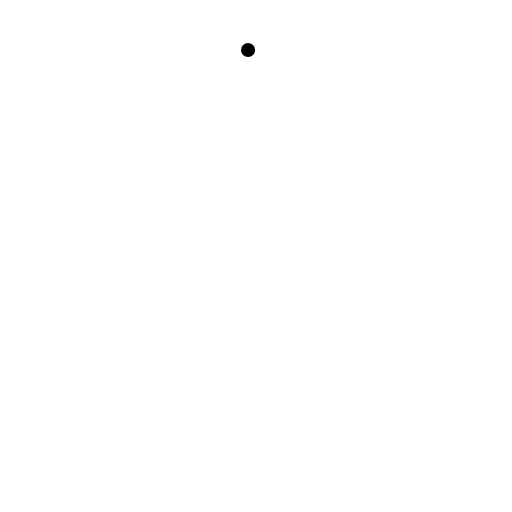
t = 0.00 s
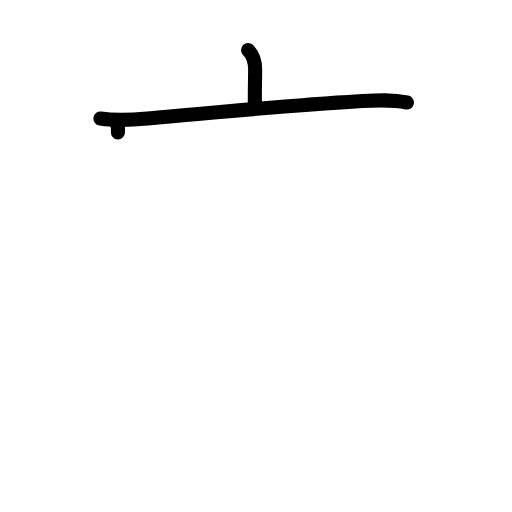
t = 2.20 s
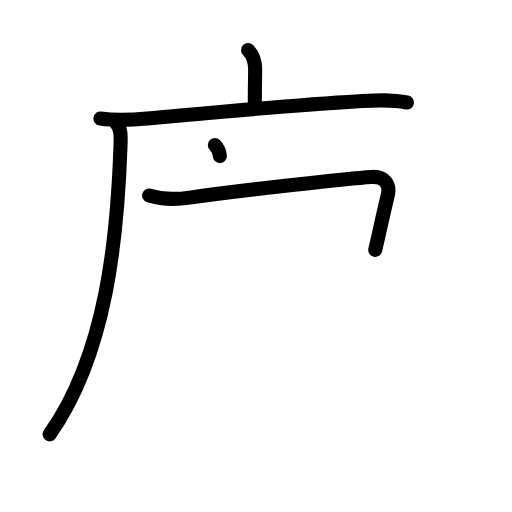
t = 4.40 s
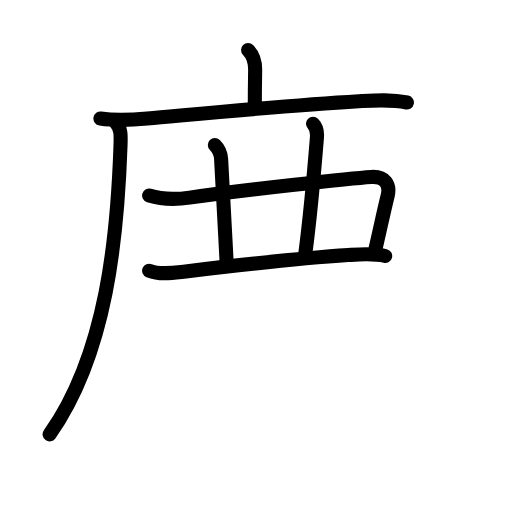
t = 6.60 s
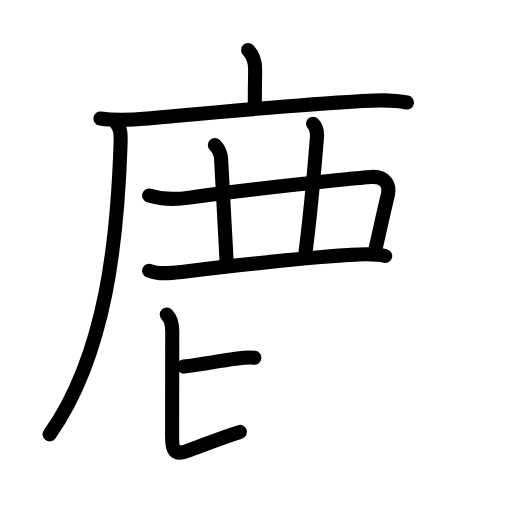
t = 8.80 s
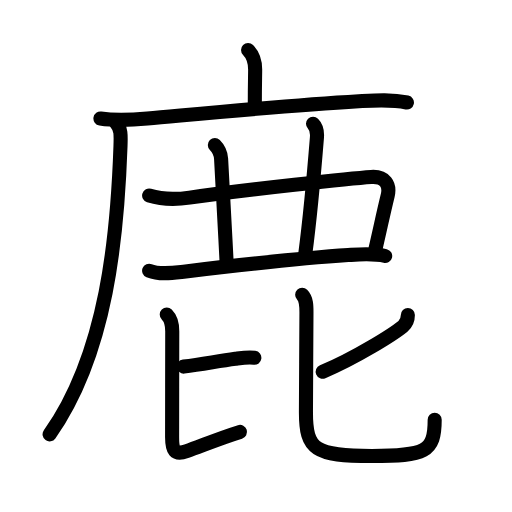
t = 11.00 s

The animated SVG that drew these frames (rendered in a browser with its animation timeline set to each time). Animation: 40 SMIL elements (animate=40); one cycle of 11.00 s.

<?xml version="1.0" encoding="UTF-8"?>
<!--
AniKanjiVG is licensed by CC-BY-SA Paul C. Sommerhoff (https://bitbucket.org/sommerhoff/anikanjivg).
AniKanjiVG uses KanjiVG which is licensed by CC-BY-SA Ulrich Apel (http://kanjivg.tagaini.net).
See also http://creativecommons.org/licenses/by-sa/3.0/
-->
<svg xmlns:kvg='http://kanjivg.tagaini.net' xmlns='http://www.w3.org/2000/svg' width='109' height='109' viewBox='0 0 109 109' style='fill:none;stroke:#000000;stroke-width:3;stroke-linecap:round;stroke-linejoin:round;' id="kvg:kanji_09e7f"><g id="kvg:09e7f" kvg:element="鹿" kvg:radical="general"><g id="kvg:09e7f-g1" kvg:element="广"><path id="kvg:09e7f-s1" kvg:type="㇑a" d="M52.81,10.63c1.22,1.22,1.51,2.62,1.51,4.15c0,1.59-0.07,2.71-0.07,7.46"><animate attributeName="d" begin="0.0s" dur="0.5s" from="M52.81,10.63C52.81,10.63,52.81,10.63,52.81,10.63" to="M52.81,10.63c1.22,1.22,1.51,2.62,1.51,4.15" />
<animate attributeName="d" begin="0.5s" dur="0.5s" from="M52.81,10.63c1.22,1.22,1.51,2.62,1.51,4.15c0,0,0,0,0,0,0" to="M52.81,10.63c1.22,1.22,1.51,2.62,1.51,4.15c0,1.59-0.07,2.71-0.07,7.46" />
</path>
<g id="kvg:09e7f-g2" kvg:element="厂"><path id="kvg:09e7f-s2" kvg:type="㇐" d="M21.38,25.23c3.37,0.52,6.88,0.29,10,0.01c12.46-1.12,29.03-2.76,45-3.69c3.48-0.2,6.82-0.47,10.25,0.27"><animate attributeName="d" begin="1.0s" dur="0.3333333333333333s" from="M21.38,25.23C21.38,25.23,21.38,25.23,21.38,25.23" to="M21.38,25.23c3.37,0.52,6.88,0.29,10,0.01" />
<animate attributeName="d" begin="1.3333333333333333s" dur="0.3333333333333333s" from="M21.38,25.23c3.37,0.52,6.88,0.29,10,0.01c0,0,0,0,0,0,0" to="M21.38,25.23c3.37,0.52,6.88,0.29,10,0.01c12.46-1.12,29.03-2.76,45-3.69" />
<animate attributeName="d" begin="1.6666666666666665s" dur="0.3333333333333333s" from="M21.38,25.23c3.37,0.52,6.88,0.29,10,0.01c12.46-1.12,29.03-2.76,45-3.69c0,0,0,0,0,0,0" to="M21.38,25.23c3.37,0.52,6.88,0.29,10,0.01c12.46-1.12,29.03-2.76,45-3.69c3.48-0.2,6.82-0.47,10.25,0.27" />
<animate attributeName="d" begin="0s" dur="1.0s" from="M-100,-100" to="M-100,-100" />
</path>
<path id="kvg:09e7f-s3" kvg:type="㇒" d="M24.74,26.25c1.07,1.07,0.99,2.59,0.91,4.88C25,49.88,22.88,75,10.56,92.47"><animate attributeName="d" begin="2.0s" dur="0.5s" from="M24.74,26.25C24.74,26.25,24.74,26.25,24.74,26.25" to="M24.74,26.25c1.07,1.07,0.99,2.59,0.91,4.88" />
<animate attributeName="d" begin="2.5s" dur="0.5s" from="M24.74,26.25c1.07,1.07,0.99,2.59,0.91,4.88c0,0,0,0,0,0,0" to="M24.74,26.25c1.07,1.07,0.99,2.59,0.91,4.88C25,49.88,22.88,75,10.56,92.47" />
<animate attributeName="d" begin="0s" dur="2.0s" from="M-100,-100" to="M-100,-100" />
</path>
</g>
</g>
<path id="kvg:09e7f-s4" kvg:type="㇕" d="M31.75,41.62c2.99,0.94,5.57,0.89,8.61,0.45c11.76-1.7,34.88-4.14,38.65-4.39c3-0.2,4.07,1.69,3.53,3.94c-1.01,4.15-1.42,6.25-2.65,11.58"><animate attributeName="d" begin="3.0s" dur="0.25s" from="M31.75,41.62C31.75,41.62,31.75,41.62,31.75,41.62" to="M31.75,41.62c2.99,0.94,5.57,0.89,8.61,0.45" />
<animate attributeName="d" begin="3.25s" dur="0.25s" from="M31.75,41.62c2.99,0.94,5.57,0.89,8.61,0.45c0,0,0,0,0,0,0" to="M31.75,41.62c2.99,0.94,5.57,0.89,8.61,0.45c11.76-1.7,34.88-4.14,38.65-4.39" />
<animate attributeName="d" begin="3.5s" dur="0.25s" from="M31.75,41.62c2.99,0.94,5.57,0.89,8.61,0.45c11.76-1.7,34.88-4.14,38.65-4.39c0,0,0,0,0,0,0" to="M31.75,41.62c2.99,0.94,5.57,0.89,8.61,0.45c11.76-1.7,34.88-4.14,38.65-4.39c3-0.2,4.07,1.69,3.53,3.94" />
<animate attributeName="d" begin="3.75s" dur="0.25s" from="M31.75,41.62c2.99,0.94,5.57,0.89,8.61,0.45c11.76-1.7,34.88-4.14,38.65-4.39c3-0.2,4.07,1.69,3.53,3.94c0,0,0,0,0,0,0" to="M31.75,41.62c2.99,0.94,5.57,0.89,8.61,0.45c11.76-1.7,34.88-4.14,38.65-4.39c3-0.2,4.07,1.69,3.53,3.94c-1.01,4.15-1.42,6.25-2.65,11.58" />
<animate attributeName="d" begin="0s" dur="3.0s" from="M-100,-100" to="M-100,-100" />
</path>
<path id="kvg:09e7f-s5" kvg:type="㇑" d="M45.74,30.87c0.88,0.88,1.25,1.59,1.33,2.95c0.42,7.56,0.8,14.68,1.17,21.93"><animate attributeName="d" begin="4.0s" dur="0.5s" from="M45.74,30.87C45.74,30.87,45.74,30.87,45.74,30.87" to="M45.74,30.87c0.88,0.88,1.25,1.59,1.33,2.95" />
<animate attributeName="d" begin="4.5s" dur="0.5s" from="M45.74,30.87c0.88,0.88,1.25,1.59,1.33,2.95c0,0,0,0,0,0,0" to="M45.74,30.87c0.88,0.88,1.25,1.59,1.33,2.95c0.42,7.56,0.8,14.68,1.17,21.93" />
<animate attributeName="d" begin="0s" dur="4.0s" from="M-100,-100" to="M-100,-100" />
</path>
<path id="kvg:09e7f-s6" kvg:type="㇑" d="M66.64,26.34c0.76,0.76,0.95,1.54,0.83,2.95C66.88,36.62,65.75,48.25,65,54"><animate attributeName="d" begin="5.0s" dur="0.5s" from="M66.64,26.34C66.64,26.34,66.64,26.34,66.64,26.34" to="M66.64,26.34c0.76,0.76,0.95,1.54,0.83,2.95" />
<animate attributeName="d" begin="5.5s" dur="0.5s" from="M66.64,26.34c0.76,0.76,0.95,1.54,0.83,2.95c0,0,0,0,0,0,0" to="M66.64,26.34c0.76,0.76,0.95,1.54,0.83,2.95C66.88,36.62,65.75,48.25,65,54" />
<animate attributeName="d" begin="0s" dur="5.0s" from="M-100,-100" to="M-100,-100" />
</path>
<path id="kvg:09e7f-s7" kvg:type="㇐" d="M31.75,57.64c2.25,0.91,5.05,0.47,7.35,0.19c8.38-1,25.86-2.93,35.02-3.53c2.59-0.17,5.33-0.42,7.88,0.2"><animate attributeName="d" begin="6.0s" dur="0.3333333333333333s" from="M31.75,57.64C31.75,57.64,31.75,57.64,31.75,57.64" to="M31.75,57.64c2.25,0.91,5.05,0.47,7.35,0.19" />
<animate attributeName="d" begin="6.333333333333333s" dur="0.3333333333333333s" from="M31.75,57.64c2.25,0.91,5.05,0.47,7.35,0.19c0,0,0,0,0,0,0" to="M31.75,57.64c2.25,0.91,5.05,0.47,7.35,0.19c8.38-1,25.86-2.93,35.02-3.53" />
<animate attributeName="d" begin="6.666666666666667s" dur="0.3333333333333333s" from="M31.75,57.64c2.25,0.91,5.05,0.47,7.35,0.19c8.38-1,25.86-2.93,35.02-3.53c0,0,0,0,0,0,0" to="M31.75,57.64c2.25,0.91,5.05,0.47,7.35,0.19c8.38-1,25.86-2.93,35.02-3.53c2.59-0.17,5.33-0.42,7.88,0.2" />
<animate attributeName="d" begin="0s" dur="6.0s" from="M-100,-100" to="M-100,-100" />
</path>
<g id="kvg:09e7f-g3" kvg:element="比"><path id="kvg:09e7f-s8" kvg:type="㇐" d="M39.11,78.04c4.05-0.49,7.25-1.17,11-1.66c1.33-0.17,2.7-0.39,4.04-0.21"><animate attributeName="d" begin="7.0s" dur="0.5s" from="M39.11,78.04C39.11,78.04,39.11,78.04,39.11,78.04" to="M39.11,78.04c4.05-0.49,7.25-1.17,11-1.66" />
<animate attributeName="d" begin="7.5s" dur="0.5s" from="M39.11,78.04c4.05-0.49,7.25-1.17,11-1.66c0,0,0,0,0,0,0" to="M39.11,78.04c4.05-0.49,7.25-1.17,11-1.66c1.33-0.17,2.7-0.39,4.04-0.21" />
<animate attributeName="d" begin="0s" dur="7.0s" from="M-100,-100" to="M-100,-100" />
</path>
<path id="kvg:09e7f-s9" kvg:type="㇙" d="M35.5,66.95c0.9,0.9,1.17,2.05,1.17,3.55c0,1.95-0.03,17.37-0.03,22.57c0,2.74,0.48,3.91,3.1,2.97c3.27-1.17,7.14-2.79,11.35-4.09"><animate attributeName="d" begin="8.0s" dur="0.25s" from="M35.5,66.95C35.5,66.95,35.5,66.95,35.5,66.95" to="M35.5,66.95c0.9,0.9,1.17,2.05,1.17,3.55" />
<animate attributeName="d" begin="8.25s" dur="0.25s" from="M35.5,66.95c0.9,0.9,1.17,2.05,1.17,3.55c0,0,0,0,0,0,0" to="M35.5,66.95c0.9,0.9,1.17,2.05,1.17,3.55c0,1.95-0.03,17.37-0.03,22.57" />
<animate attributeName="d" begin="8.5s" dur="0.25s" from="M35.5,66.95c0.9,0.9,1.17,2.05,1.17,3.55c0,1.95-0.03,17.37-0.03,22.57c0,0,0,0,0,0,0" to="M35.5,66.95c0.9,0.9,1.17,2.05,1.17,3.55c0,1.95-0.03,17.37-0.03,22.57c0,2.74,0.48,3.91,3.1,2.97" />
<animate attributeName="d" begin="8.75s" dur="0.25s" from="M35.5,66.95c0.9,0.9,1.17,2.05,1.17,3.55c0,1.95-0.03,17.37-0.03,22.57c0,2.74,0.48,3.91,3.1,2.97c0,0,0,0,0,0,0" to="M35.5,66.95c0.9,0.9,1.17,2.05,1.17,3.55c0,1.95-0.03,17.37-0.03,22.57c0,2.74,0.48,3.91,3.1,2.97c3.27-1.17,7.14-2.79,11.35-4.09" />
<animate attributeName="d" begin="0s" dur="8.0s" from="M-100,-100" to="M-100,-100" />
</path>
<g id="kvg:09e7f-g4" kvg:element="匕"><path id="kvg:09e7f-s10" kvg:type="㇐" d="M86.83,67.08c0,0.8-0.26,1.74-1.05,2.39c-2.03,1.66-10.06,6.73-17.08,9.67"><animate attributeName="d" begin="9.0s" dur="0.5s" from="M86.83,67.08C86.83,67.08,86.83,67.08,86.83,67.08" to="M86.83,67.08c0,0.8-0.26,1.74-1.05,2.39" />
<animate attributeName="d" begin="9.5s" dur="0.5s" from="M86.83,67.08c0,0.8-0.26,1.74-1.05,2.39c0,0,0,0,0,0,0" to="M86.83,67.08c0,0.8-0.26,1.74-1.05,2.39c-2.03,1.66-10.06,6.73-17.08,9.67" />
<animate attributeName="d" begin="0s" dur="9.0s" from="M-100,-100" to="M-100,-100" />
</path>
<path id="kvg:09e7f-s11" kvg:type="㇟" d="M64.33,62.75c0.96,0.96,0.91,2.5,0.91,3.92c0,1.87-0.11,18.45-0.11,21.08c0,7.99,1.88,9.33,14.02,9.33c11.36,0,13.39-0.83,13.39-7.72"><animate attributeName="d" begin="10.0s" dur="0.25s" from="M64.33,62.75C64.33,62.75,64.33,62.75,64.33,62.75" to="M64.33,62.75c0.96,0.96,0.91,2.5,0.91,3.92" />
<animate attributeName="d" begin="10.25s" dur="0.25s" from="M64.33,62.75c0.96,0.96,0.91,2.5,0.91,3.92c0,0,0,0,0,0,0" to="M64.33,62.75c0.96,0.96,0.91,2.5,0.91,3.92c0,1.87-0.11,18.45-0.11,21.08" />
<animate attributeName="d" begin="10.5s" dur="0.25s" from="M64.33,62.75c0.96,0.96,0.91,2.5,0.91,3.92c0,1.87-0.11,18.45-0.11,21.08c0,0,0,0,0,0,0" to="M64.33,62.75c0.96,0.96,0.91,2.5,0.91,3.92c0,1.87-0.11,18.45-0.11,21.08c0,7.99,1.88,9.33,14.02,9.33" />
<animate attributeName="d" begin="10.75s" dur="0.25s" from="M64.33,62.75c0.96,0.96,0.91,2.5,0.91,3.92c0,1.87-0.11,18.45-0.11,21.08c0,7.99,1.88,9.33,14.02,9.33c0,0,0,0,0,0,0" to="M64.33,62.75c0.96,0.96,0.91,2.5,0.91,3.92c0,1.87-0.11,18.45-0.11,21.08c0,7.99,1.88,9.33,14.02,9.33c11.36,0,13.39-0.83,13.39-7.72" />
<animate attributeName="d" begin="0s" dur="10.0s" from="M-100,-100" to="M-100,-100" />
</path>
</g>
</g>
</g>
</svg>
